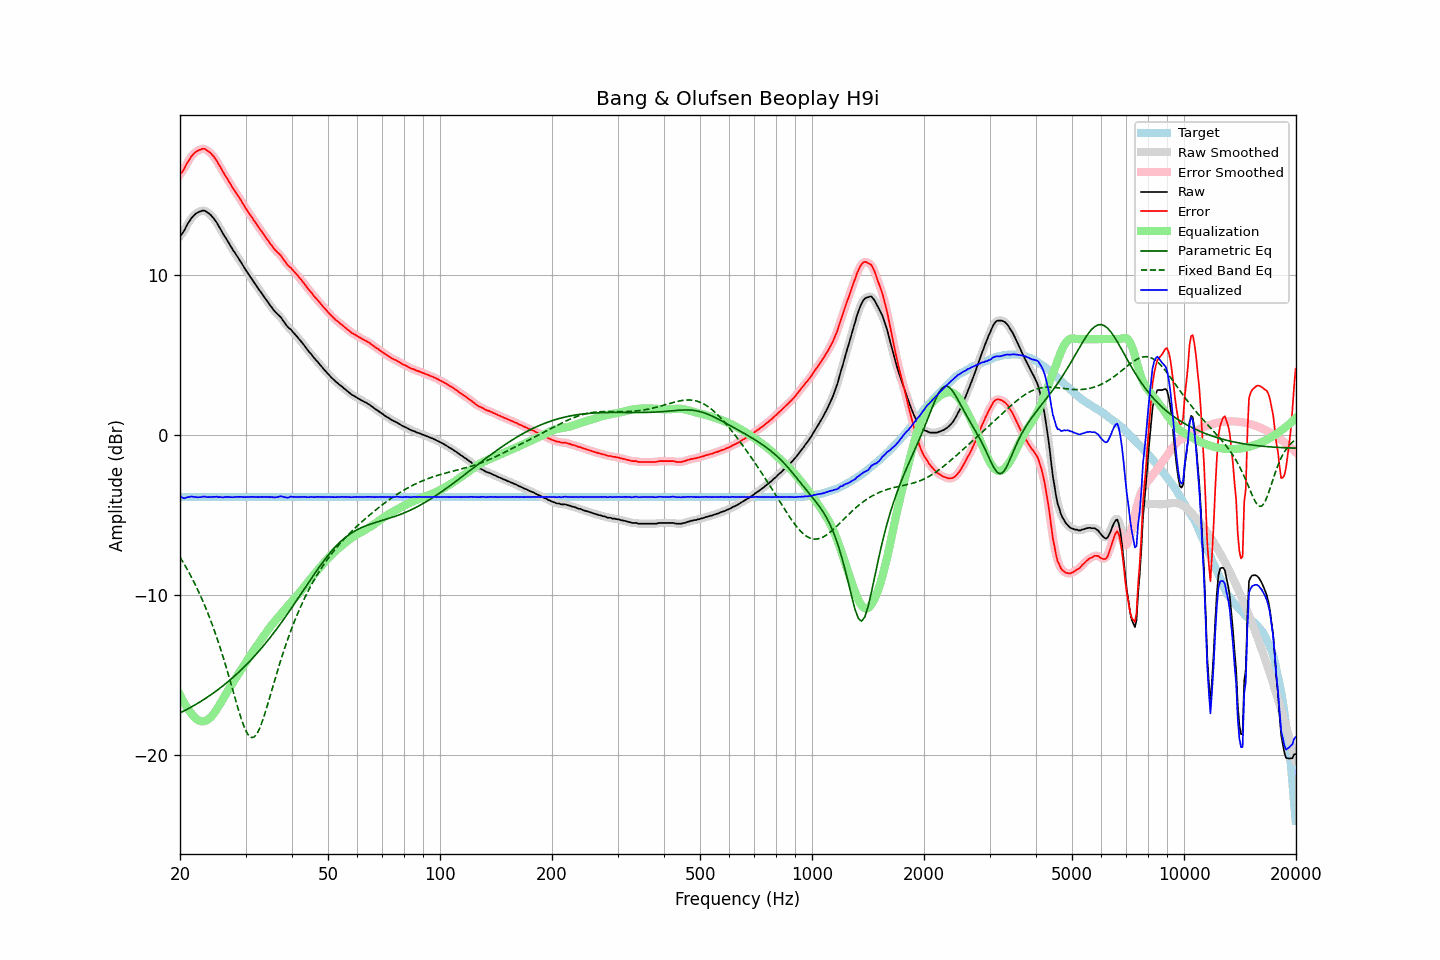

Values plotted in this chart, from the file beside it:
frequency, raw, error, smoothed, error_smoothed, equalization, parametric_eq, fixed_band_eq, equalized_raw, equalized_smoothed, target
20.00, 12.45, 16.31, 12.43, 16.29, -16.21, -17.35, -7.62, -3.76, -3.78, -3.86
20.20, 12.54, 16.40, 12.56, 16.42, -16.42, -17.30, -7.78, -3.87, -3.86, -3.86
20.40, 12.68, 16.54, 12.71, 16.56, -16.61, -17.25, -7.94, -3.92, -3.90, -3.86
20.61, 12.85, 16.71, 12.86, 16.72, -16.79, -17.20, -8.12, -3.94, -3.92, -3.86
20.81, 13.06, 16.92, 13.05, 16.91, -16.95, -17.15, -8.29, -3.89, -3.91, -3.86
21.02, 13.24, 17.10, 13.23, 17.09, -17.11, -17.09, -8.47, -3.86, -3.87, -3.86
21.23, 13.38, 17.24, 13.40, 17.26, -17.25, -17.04, -8.65, -3.86, -3.85, -3.86
21.44, 13.55, 17.41, 13.54, 17.40, -17.38, -16.98, -8.84, -3.82, -3.84, -3.86
21.66, 13.66, 17.52, 13.66, 17.52, -17.51, -16.92, -9.04, -3.84, -3.84, -3.86
21.87, 13.76, 17.62, 13.77, 17.63, -17.62, -16.87, -9.24, -3.85, -3.85, -3.86
22.09, 13.85, 17.71, 13.84, 17.70, -17.71, -16.81, -9.44, -3.86, -3.87, -3.86
22.31, 13.90, 17.76, 13.91, 17.77, -17.78, -16.75, -9.65, -3.88, -3.87, -3.86
22.54, 13.96, 17.82, 13.96, 17.82, -17.83, -16.69, -9.86, -3.87, -3.87, -3.86
22.76, 13.99, 17.85, 14.00, 17.86, -17.86, -16.62, -10.09, -3.87, -3.86, -3.86
22.99, 14.03, 17.89, 14.03, 17.89, -17.87, -16.56, -10.31, -3.84, -3.84, -3.86
23.22, 14.03, 17.89, 14.02, 17.88, -17.86, -16.50, -10.55, -3.83, -3.84, -3.86
23.45, 13.99, 17.85, 13.99, 17.85, -17.83, -16.43, -10.79, -3.84, -3.85, -3.86
23.69, 13.91, 17.77, 13.93, 17.79, -17.79, -16.37, -11.04, -3.87, -3.86, -3.86
23.92, 13.85, 17.71, 13.85, 17.71, -17.72, -16.30, -11.29, -3.87, -3.87, -3.86
24.16, 13.77, 17.63, 13.76, 17.62, -17.63, -16.23, -11.55, -3.86, -3.87, -3.86
24.40, 13.65, 17.51, 13.66, 17.52, -17.52, -16.16, -11.82, -3.87, -3.86, -3.86
24.65, 13.54, 17.40, 13.54, 17.40, -17.39, -16.09, -12.10, -3.85, -3.85, -3.86
24.89, 13.40, 17.26, 13.40, 17.26, -17.25, -16.01, -12.38, -3.85, -3.85, -3.86
25.14, 13.26, 17.12, 13.25, 17.11, -17.10, -15.94, -12.67, -3.84, -3.85, -3.86
25.39, 13.07, 16.93, 13.08, 16.94, -16.94, -15.87, -12.97, -3.87, -3.86, -3.86
25.65, 12.91, 16.77, 12.90, 16.76, -16.77, -15.79, -13.28, -3.86, -3.87, -3.86
25.91, 12.73, 16.58, 12.73, 16.59, -16.60, -15.71, -13.59, -3.88, -3.88, -3.86
26.16, 12.55, 16.41, 12.56, 16.42, -16.43, -15.63, -13.92, -3.88, -3.87, -3.86
26.43, 12.39, 16.25, 12.39, 16.25, -16.25, -15.55, -14.24, -3.86, -3.86, -3.86
26.69, 12.23, 16.09, 12.23, 16.09, -16.08, -15.47, -14.58, -3.85, -3.86, -3.86
26.96, 12.06, 15.92, 12.06, 15.92, -15.92, -15.38, -14.92, -3.85, -3.85, -3.86
27.23, 11.88, 15.74, 11.89, 15.75, -15.75, -15.30, -15.27, -3.87, -3.86, -3.86
27.50, 11.72, 15.58, 11.72, 15.58, -15.59, -15.21, -15.63, -3.87, -3.87, -3.86
27.77, 11.56, 15.42, 11.56, 15.42, -15.43, -15.12, -15.98, -3.87, -3.87, -3.86
28.05, 11.42, 15.28, 11.42, 15.27, -15.28, -15.04, -16.34, -3.86, -3.86, -3.86
28.33, 11.26, 15.12, 11.26, 15.12, -15.12, -14.94, -16.69, -3.86, -3.86, -3.86
28.62, 11.11, 14.97, 11.11, 14.97, -14.96, -14.85, -17.03, -3.85, -3.85, -3.86
28.90, 10.95, 14.81, 10.96, 14.81, -14.80, -14.76, -17.36, -3.85, -3.85, -3.86
29.19, 10.80, 14.66, 10.79, 14.65, -14.65, -14.66, -17.68, -3.85, -3.85, -3.86
29.48, 10.63, 14.49, 10.63, 14.49, -14.49, -14.56, -17.97, -3.86, -3.86, -3.86
29.78, 10.46, 14.32, 10.47, 14.33, -14.33, -14.47, -18.24, -3.87, -3.86, -3.86
30.08, 10.31, 14.17, 10.31, 14.17, -14.18, -14.36, -18.46, -3.86, -3.87, -3.86
30.38, 10.15, 14.01, 10.16, 14.02, -14.02, -14.26, -18.65, -3.87, -3.87, -3.86
30.68, 10.00, 13.86, 10.01, 13.87, -13.87, -14.16, -18.78, -3.86, -3.86, -3.86
30.99, 9.86, 13.72, 9.86, 13.72, -13.71, -14.05, -18.87, -3.85, -3.86, -3.86
31.30, 9.71, 13.57, 9.71, 13.57, -13.56, -13.94, -18.88, -3.85, -3.85, -3.86
31.61, 9.55, 13.41, 9.56, 13.42, -13.42, -13.84, -18.86, -3.86, -3.86, -3.86
31.93, 9.41, 13.27, 9.41, 13.27, -13.27, -13.72, -18.76, -3.86, -3.86, -3.86
32.24, 9.26, 13.12, 9.26, 13.12, -13.13, -13.61, -18.63, -3.87, -3.86, -3.86
32.57, 9.11, 12.97, 9.12, 12.98, -12.98, -13.50, -18.42, -3.87, -3.86, -3.86
32.89, 8.98, 12.84, 8.98, 12.84, -12.84, -13.38, -18.20, -3.85, -3.86, -3.86
33.22, 8.84, 12.70, 8.84, 12.70, -12.69, -13.26, -17.93, -3.85, -3.85, -3.86
33.55, 8.69, 12.55, 8.69, 12.55, -12.55, -13.14, -17.64, -3.86, -3.85, -3.86
33.89, 8.55, 12.41, 8.55, 12.41, -12.40, -13.02, -17.32, -3.85, -3.85, -3.86
34.23, 8.40, 12.26, 8.40, 12.26, -12.26, -12.90, -16.99, -3.86, -3.86, -3.86
34.57, 8.27, 12.13, 8.27, 12.13, -12.12, -12.77, -16.65, -3.85, -3.86, -3.86
34.92, 8.11, 11.97, 8.13, 11.99, -11.99, -12.65, -16.31, -3.87, -3.86, -3.86
35.27, 8.00, 11.86, 7.99, 11.85, -11.86, -12.52, -15.96, -3.85, -3.87, -3.86
35.62, 7.85, 11.71, 7.86, 11.72, -11.74, -12.39, -15.62, -3.88, -3.88, -3.86
35.97, 7.73, 11.59, 7.74, 11.60, -11.62, -12.26, -15.27, -3.89, -3.88, -3.86
... 635 more rows
